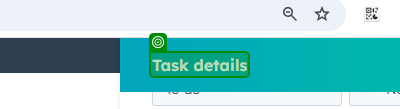
Task: Robotic Enterprise Framework
Workflow: HubSpot_AddCommentToTask

Step 1: check the i18n-string 'Task details' in window 'Tasks' (msedge.exe)

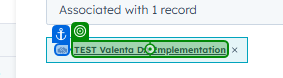
Step 2: get-text from the element in window 'Tasks' (msedge.exe)

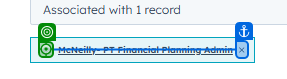
Step 3 [try]: click on the icon in window 'Tasks' (msedge.exe)

Step 4 [catch]: click (no picture)

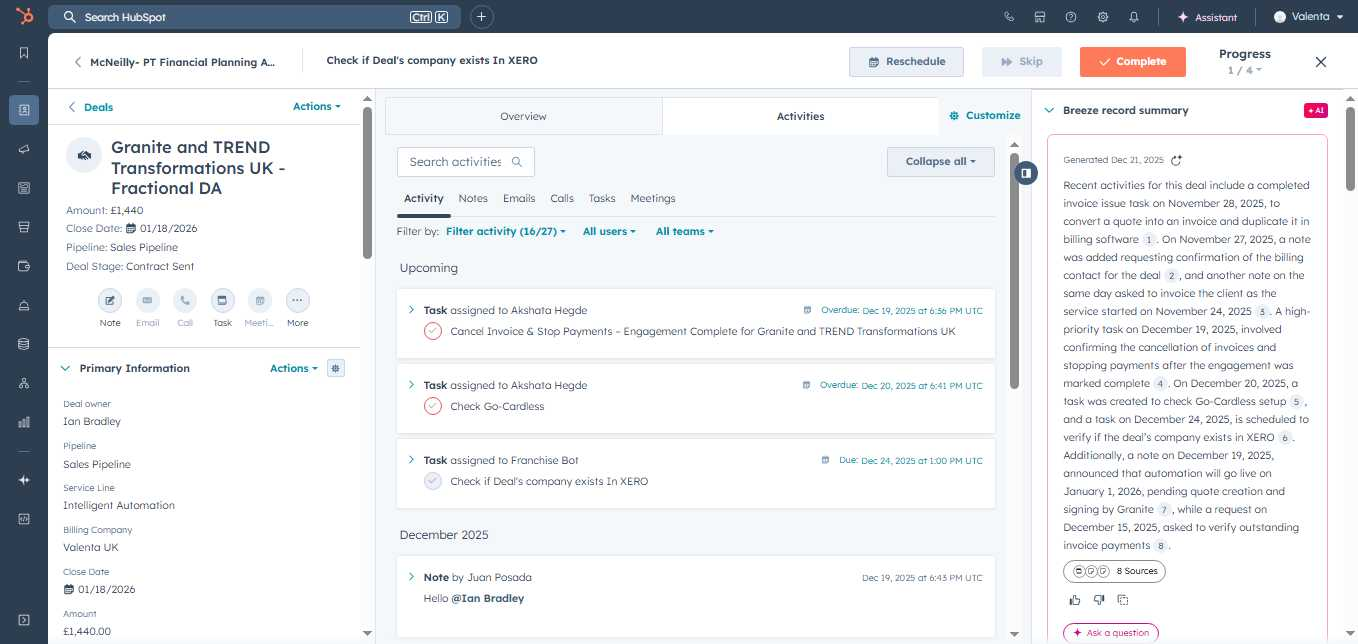
Step 5: Edge Open Company (msedge.exe)

Step 6: check (msedge.exe) (no picture)

Step 7: click on the link 'Activities' (msedge.exe) (no picture)

Step 8: check the text (msedge.exe) (no picture)

Step 9: click on the text (msedge.exe) (no picture)

Step 10: check the i18n-string '*ommen*' (msedge.exe) (no picture)

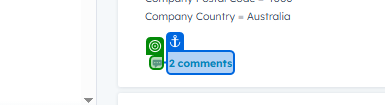
Step 11: get-text from the icon (msedge.exe)

Step 12 [try]: click on the element (msedge.exe) (no picture)

Step 13 [catch]: click (no picture)

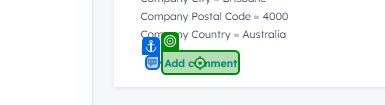
Step 14 [try]: click on the i18n-string 'Add comment' (msedge.exe)

Step 15 [catch]: click on the i18n-string '1 comment' (msedge.exe) (no picture)

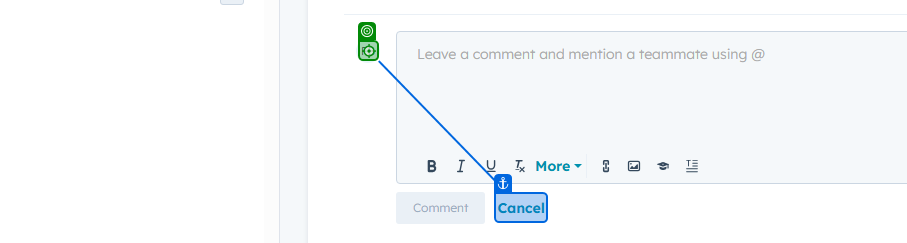
Step 16: check the text (msedge.exe)

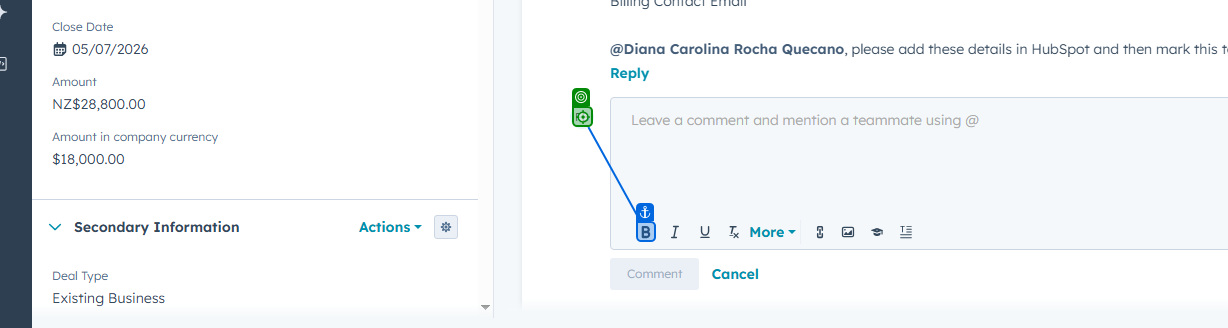
Step 17: type [in_CommentNote] into the text (msedge.exe)

Step 18: type [in_DealOwner] into the text (msedge.exe) (same screen as step 17)

Step 19: type [in_ThirdCommentNote] into the text (msedge.exe) (same screen as step 17)

Step 20: type [in_BusinessResponsible] into the text (msedge.exe) (same screen as step 17)

Step 21: type [in_SecondCommentNote] into the text (msedge.exe) (same screen as step 17)
